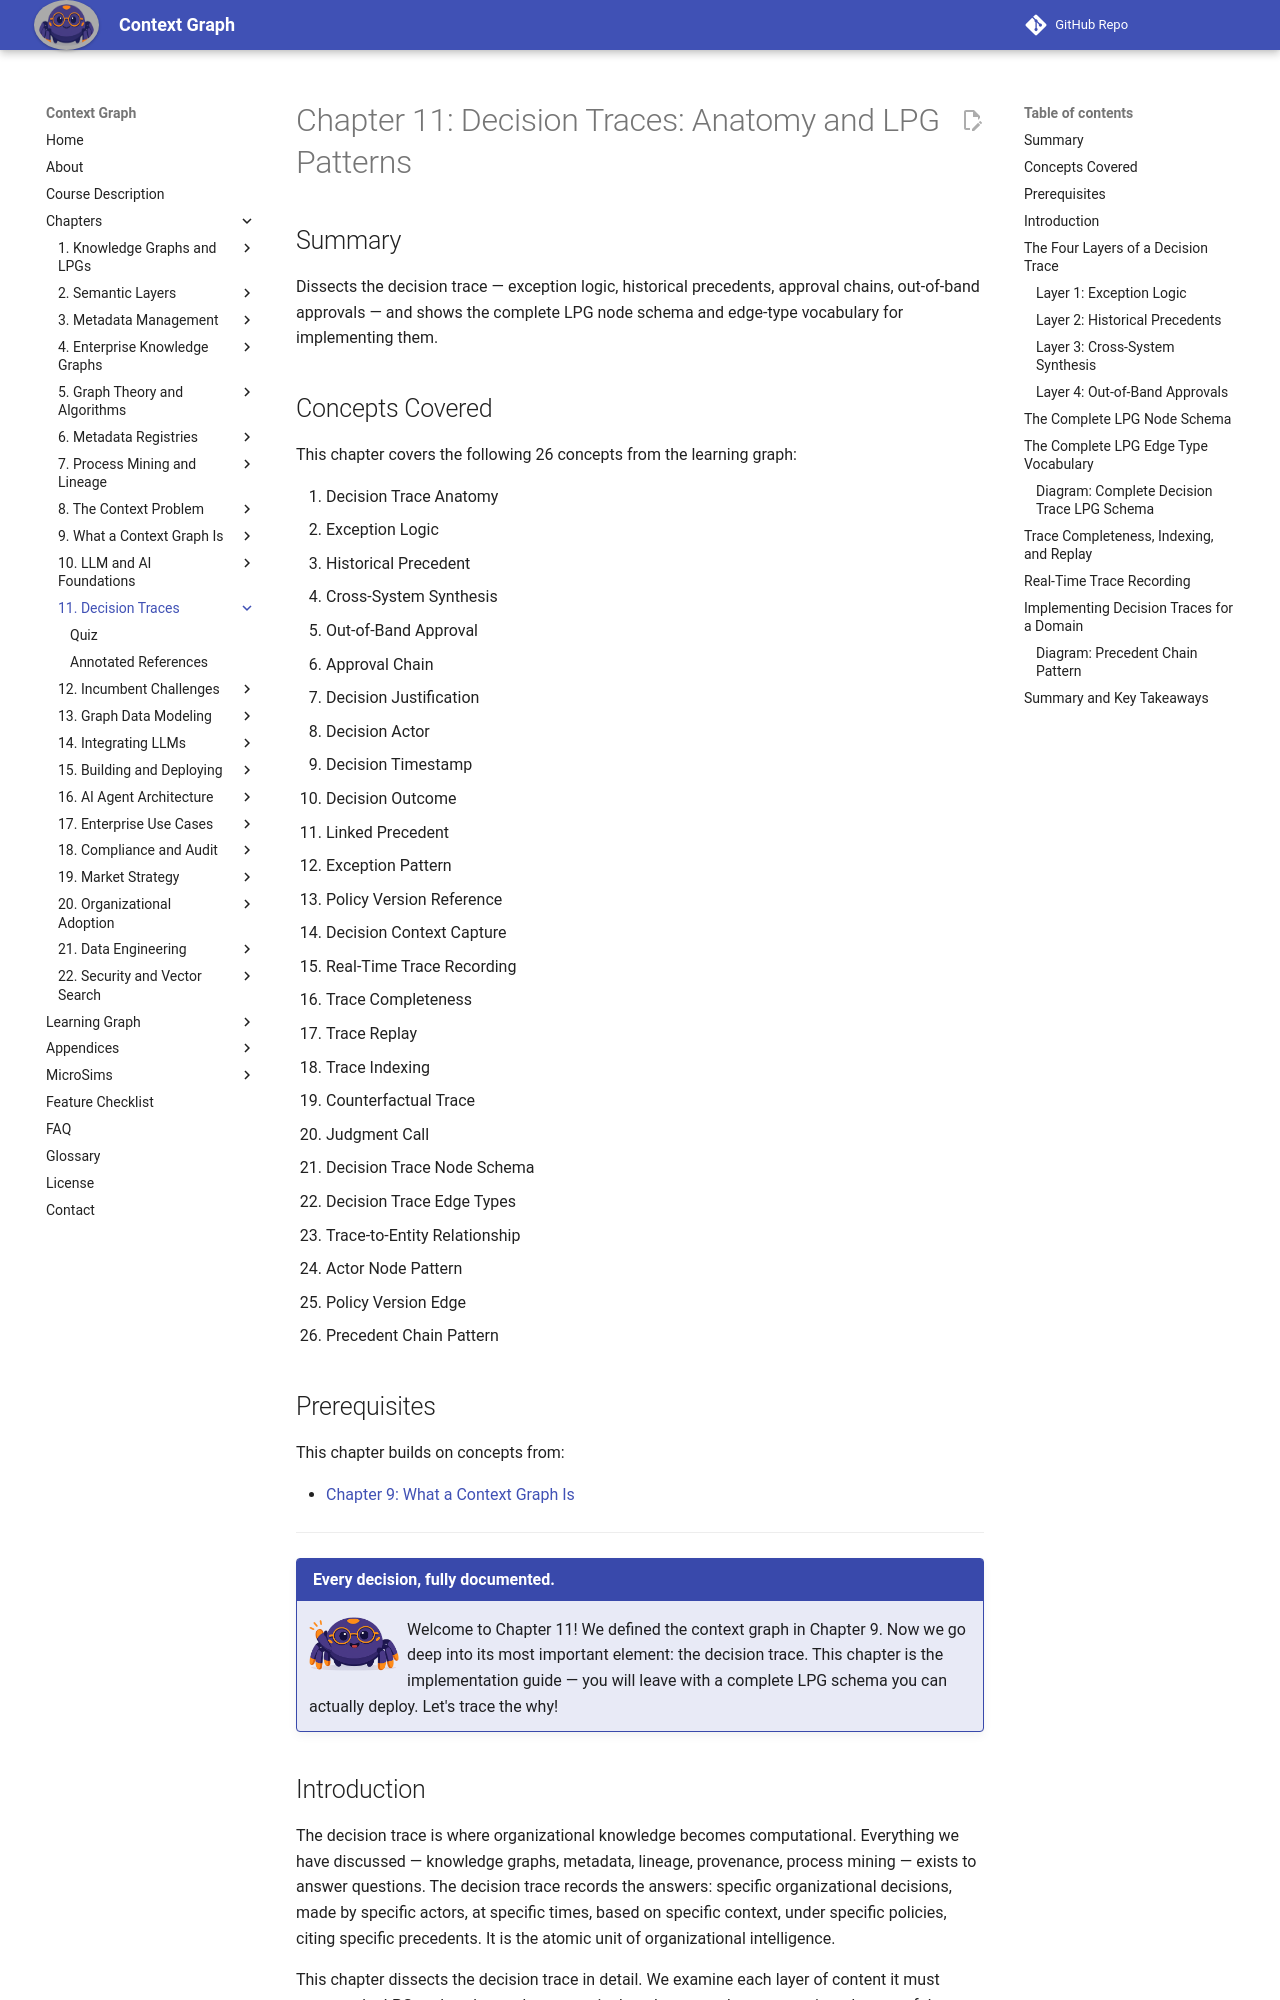

repository: dmccreary/context-graph · page: chapters/11-decision-traces/index.html · generator: mkdocs

---
title: "Chapter 11: Decision Traces: Anatomy and LPG Patterns"
description: "The complete anatomy of a decision trace — exception logic, approval chains, out-of-band approvals, precedent chains — with the full LPG node schema and edge-type vocabulary for implementation."
generated_by: claude skill chapter-content-generator
date: 2026-05-18 16:10:00
version: 0.08
---

# Chapter 11: Decision Traces: Anatomy and LPG Patterns

## Summary

Dissects the decision trace — exception logic, historical precedents, approval chains, out-of-band approvals — and shows the complete LPG node schema and edge-type vocabulary for implementing them.

## Concepts Covered

This chapter covers the following 26 concepts from the learning graph:

1. Decision Trace Anatomy
2. Exception Logic
3. Historical Precedent
4. Cross-System Synthesis
5. Out-of-Band Approval
6. Approval Chain
7. Decision Justification
8. Decision Actor
9. Decision Timestamp
10. Decision Outcome
11. Linked Precedent
12. Exception Pattern
13. Policy Version Reference
14. Decision Context Capture
15. Real-Time Trace Recording
16. Trace Completeness
17. Trace Replay
18. Trace Indexing
19. Counterfactual Trace
20. Judgment Call
21. Decision Trace Node Schema
22. Decision Trace Edge Types
23. Trace-to-Entity Relationship
24. Actor Node Pattern
25. Policy Version Edge
26. Precedent Chain Pattern

## Prerequisites

This chapter builds on concepts from:

- [Chapter 9: What a Context Graph Is](../09-context-graph-definition/index.md)

---

!!! mascot-welcome "Every decision, fully documented."
    <img src="../../img/mascot/welcome.png" class="mascot-admonition-img" alt="Nexus waves welcome">
    Welcome to Chapter 11! We defined the context graph in Chapter 9. Now we go deep into its most important element: the decision trace. This chapter is the implementation guide — you will leave with a complete LPG schema you can actually deploy. Let's trace the why!

## Introduction

The decision trace is where organizational knowledge becomes computational. Everything we have discussed — knowledge graphs, metadata, lineage, provenance, process mining — exists to answer questions. The decision trace records the answers: specific organizational decisions, made by specific actors, at specific times, based on specific context, under specific policies, citing specific precedents. It is the atomic unit of organizational intelligence.

This chapter dissects the decision trace in detail. We examine each layer of content it must capture, the LPG node schema that stores it, the edge types that connect it to the rest of the context graph, and the patterns for building complete, indexable, replayable trace records. By the end, you will have a complete implementation blueprint for decision traces in any enterprise domain.

## The Four Layers of a Decision Trace

A decision trace captures four distinct layers of information that together constitute the full organizational context of a decision. These four layers correspond directly to the four missing layers identified in Chapter 8 — each layer is designed to fill one of the gaps that RAG document retrieval cannot bridge.
